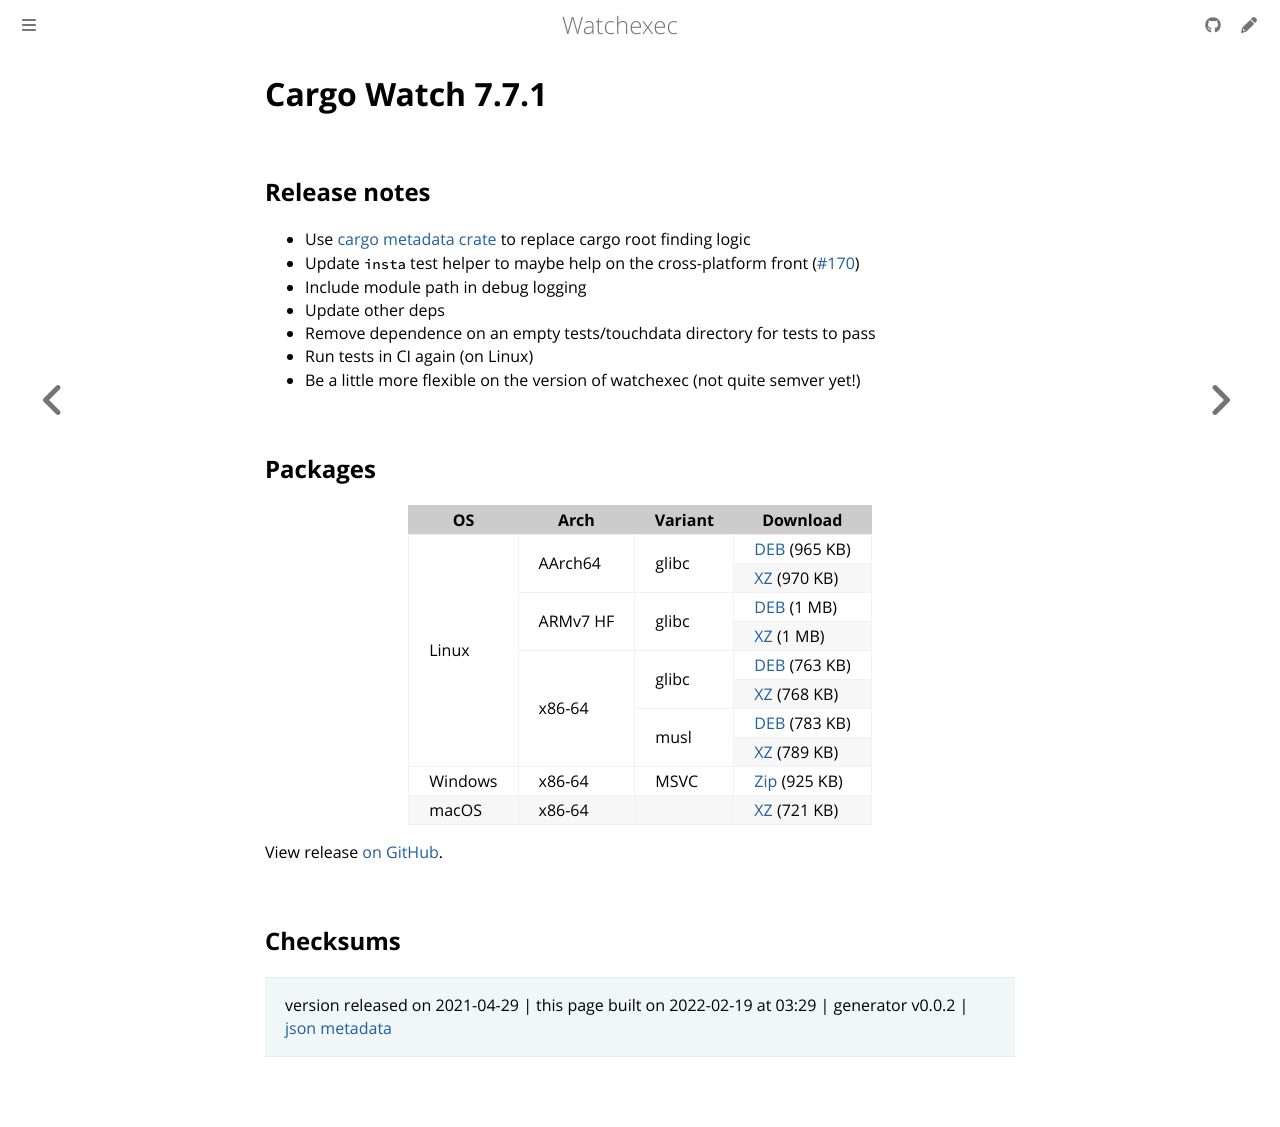

repository: watchexec/watchexec.github.io · page: downloads/cargo-watch/7.7.1/index.html · generator: mdbook

# Cargo Watch 7.7.1

## Release notes

<ul>
<li>Use <a href="https://lib.rs/crates/cargo_metadata" rel="nofollow">cargo metadata crate</a> to replace cargo root finding logic</li>
<li>Update <code>insta</code> test helper to maybe help on the cross-platform front (<a class="issue-link js-issue-link" data-error-text="Failed to load title" data-id="868294290" data-permission-text="Title is private" data-url="https://github.com/watchexec/cargo-watch/issues/170" data-hovercard-type="issue" data-hovercard-url="/watchexec/cargo-watch/issues/170/hovercard" href="https://github.com/watchexec/cargo-watch/issues/170">#170</a>)</li>
<li>Include module path in debug logging</li>
<li>Update other deps</li>
<li>Remove dependence on an empty tests/touchdata directory for tests to pass</li>
<li>Run tests in CI again (on Linux)</li>
<li>Be a little more flexible on the version of watchexec (not quite semver yet!)</li>
</ul>

## Packages

<table class="downloads">
<thead>
<tr>
<th>OS</th>
<th>Arch</th>
<th>Variant</th>
<th>Download</th>

</tr>
</thead>
<tbody>
<tr>
						<td rowspan="8">Linux</td>
						
<td rowspan="2">AArch64</td>
            
						
<td rowspan="2">glibc</td>
            
<td><a class="download" href="https://github.com/watchexec/cargo-watch/releases/download/v7.7.1/cargo-watch-v7.7.1-aarch64-unknown-linux-gnu.deb">DEB</a> (965 KB)</td>
						
</tr>
					
<tr>
						
						
						
<td><a class="download" href="https://github.com/watchexec/cargo-watch/releases/download/v7.7.1/cargo-watch-v7.7.1-aarch64-unknown-linux-gnu.tar.xz">XZ</a> (970 KB)</td>
						
</tr>
					
<tr>
						
						
<td rowspan="2">ARMv7 HF</td>
            
						
<td rowspan="2">glibc</td>
            
<td><a class="download" href="https://github.com/watchexec/cargo-watch/releases/download/v7.7.1/cargo-watch-v7.7.1-armv7-unknown-linux-gnueabihf.deb">DEB</a> (1 MB)</td>
						
</tr>
					
<tr>
						
						
						
<td><a class="download" href="https://github.com/watchexec/cargo-watch/releases/download/v7.7.1/cargo-watch-v7.7.1-armv7-unknown-linux-gnueabihf.tar.xz">XZ</a> (1 MB)</td>
						
</tr>
					
<tr>
						
						
<td rowspan="4">x86-64</td>
            
						
<td rowspan="2">glibc</td>
            
<td><a class="download" href="https://github.com/watchexec/cargo-watch/releases/download/v7.7.1/cargo-watch-v7.7.1-x86_64-unknown-linux-gnu.deb">DEB</a> (763 KB)</td>
						
</tr>
					
<tr>
						
						
						
<td><a class="download" href="https://github.com/watchexec/cargo-watch/releases/download/v7.7.1/cargo-watch-v7.7.1-x86_64-unknown-linux-gnu.tar.xz">XZ</a> (768 KB)</td>
						
</tr>
					
<tr>
						
						
						
<td rowspan="2">musl</td>
            
<td><a class="download" href="https://github.com/watchexec/cargo-watch/releases/download/v7.7.1/cargo-watch-v7.7.1-x86_64-unknown-linux-musl.deb">DEB</a> (783 KB)</td>
						
</tr>
					
<tr>
						
						
						
<td><a class="download" href="https://github.com/watchexec/cargo-watch/releases/download/v7.7.1/cargo-watch-v7.7.1-x86_64-unknown-linux-musl.tar.xz">XZ</a> (789 KB)</td>
						
</tr>
					
<tr>
						<td rowspan="1">Windows</td>
						
<td rowspan="1">x86-64</td>
            
						
<td rowspan="1">MSVC</td>
            
<td><a class="download" href="https://github.com/watchexec/cargo-watch/releases/download/v7.7.1/cargo-watch-v7.7.1-x86_64-pc-windows-msvc.zip">Zip</a> (925 KB)</td>
						
</tr>
					
<tr>
						<td rowspan="1">macOS</td>
						
<td rowspan="1">x86-64</td>
            
						
<td rowspan="1"></td>
            
<td><a class="download" href="https://github.com/watchexec/cargo-watch/releases/download/v7.7.1/cargo-watch-v7.7.1-x86_64-apple-darwin.tar.xz">XZ</a> (721 KB)</td>
						
</tr>
					</tbody>
</table>


View release [on GitHub](https://github.com/watchexec/cargo-watch/releases/v7.7.1).

## Checksums





>	 version released on 2021-04-29
>	|
>	this page built on 2022-02-19 at 03:29
>	| generator v0.0.2
>	| [json metadata](meta.json)
